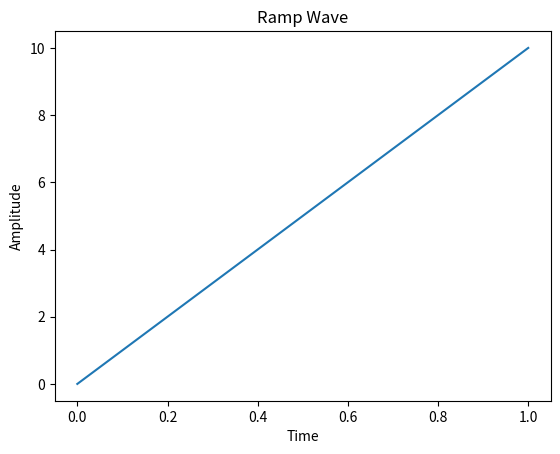

Generate this figure with matplotlib:
import matplotlib.pyplot as plt
import numpy as np

# Define start, end values, and number of points
start_value = 0
end_value = 10
num_points = 100

# Create time points
t = np.linspace(0, 1, num_points)

# Calculate ramp values using linear interpolation
y = start_value + t * (end_value - start_value)

# Plot the ramp wave
plt.plot(t, y)

# Add labels and title
plt.xlabel('Time')
plt.ylabel('Amplitude')
plt.title('Ramp Wave')

# Show the plot
plt.show()
